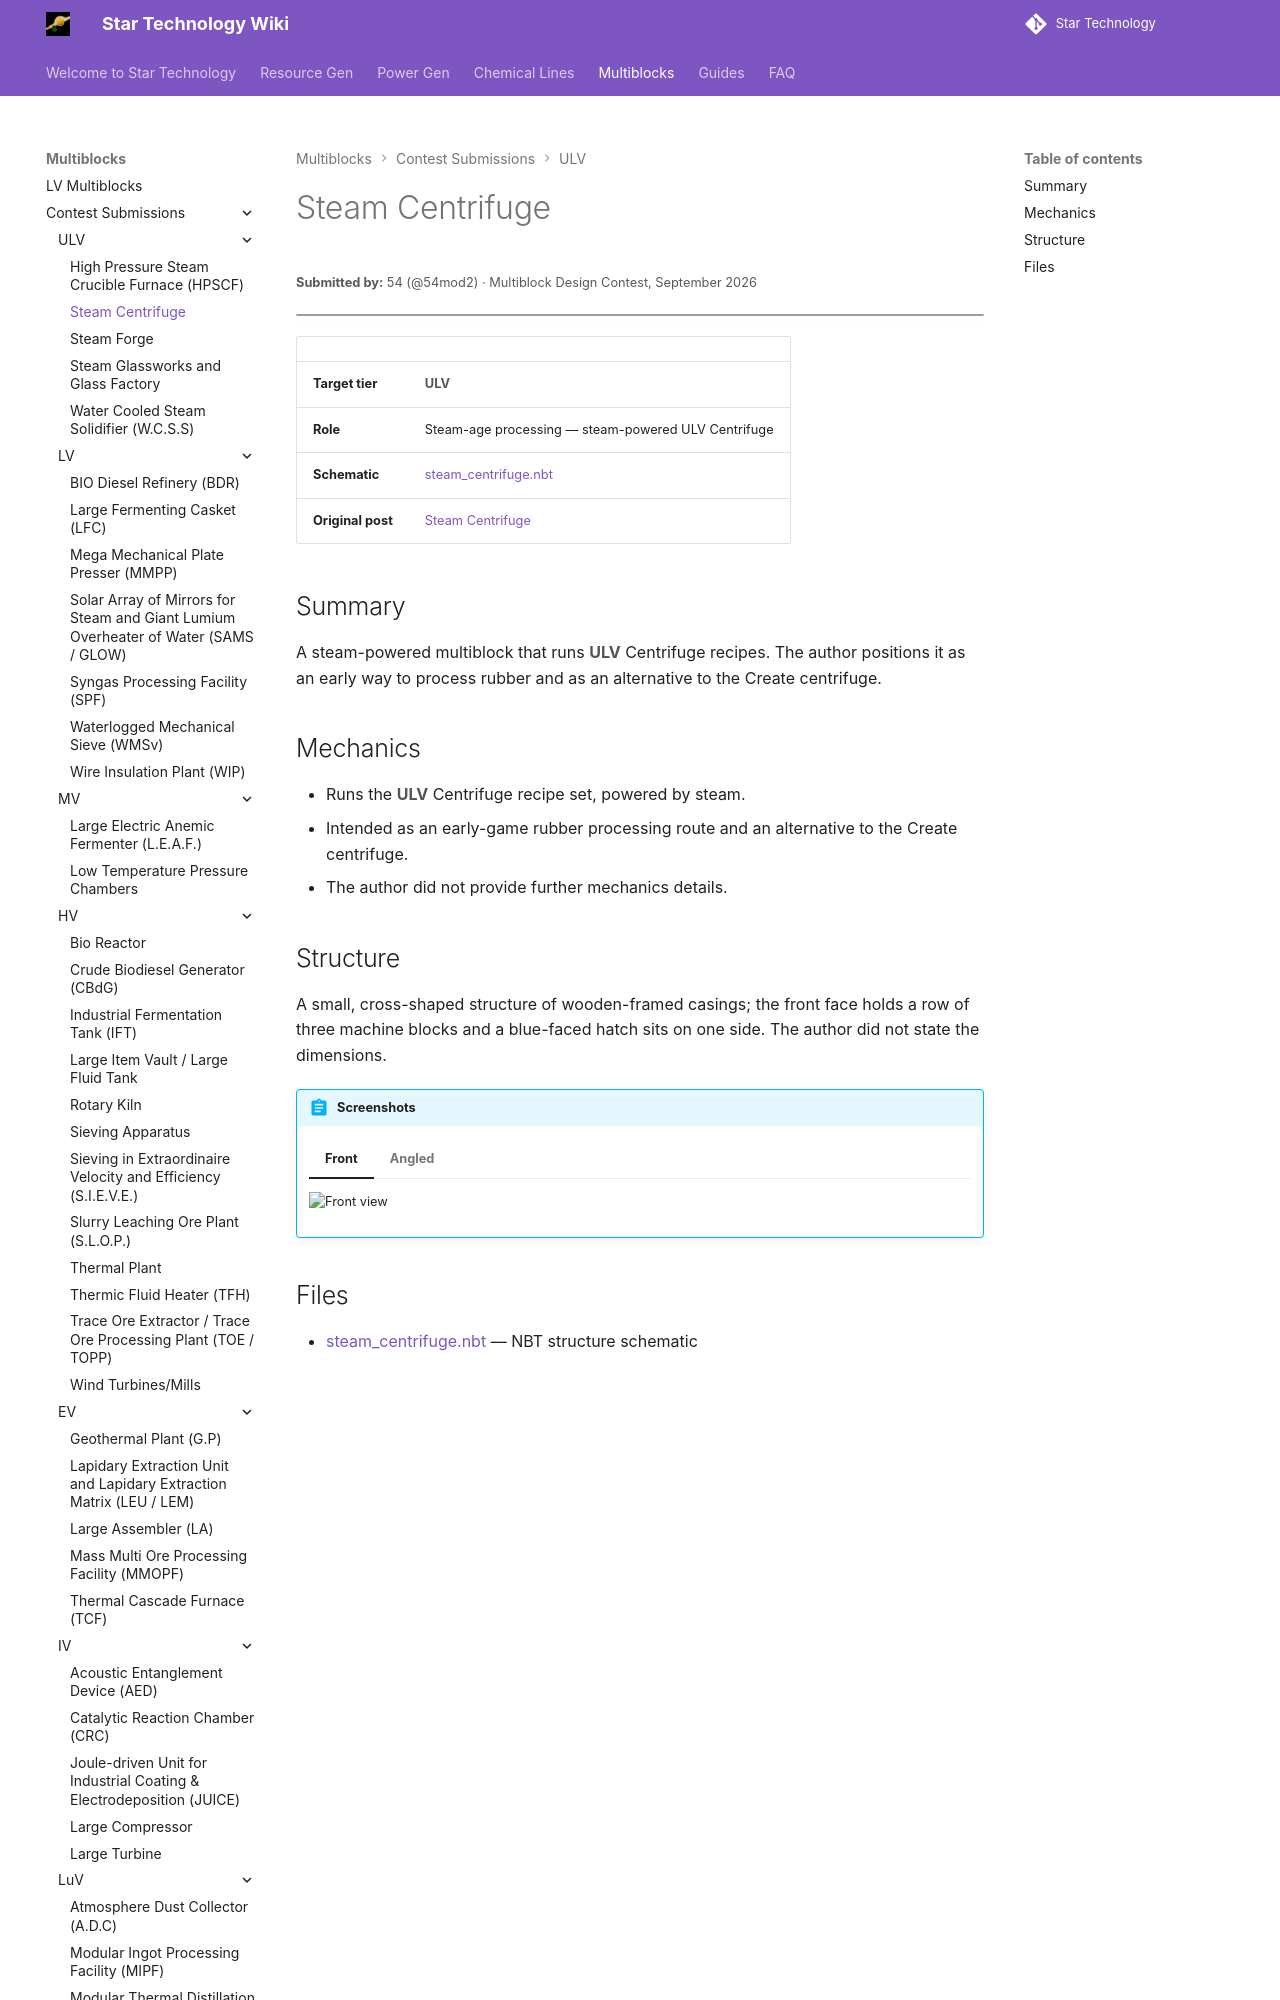

repository: StarT-Dev-Team/StarT-Wiki · page: Multiblocks/Contest/steam-centrifuge/index.html · generator: mkdocs

---
title: Steam Centrifuge
author: 54
---

# Steam Centrifuge
<small>**Submitted by:** 54 (@54mod2) · Multiblock Design Contest, September 2026</small>

!!! quote ""

| | |
|---|---|
| **Target tier** | <ULV>ULV</ULV> |
| **Role** | Steam-age processing — steam-powered ULV Centrifuge |
| **Schematic** | [steam_centrifuge.nbt](Contest_img/steam-centrifuge/steam_centrifuge.nbt) |
| **Original post** | [Steam Centrifuge](https://discord.com/channels/1177211394039484477/1553533237115228200) |
